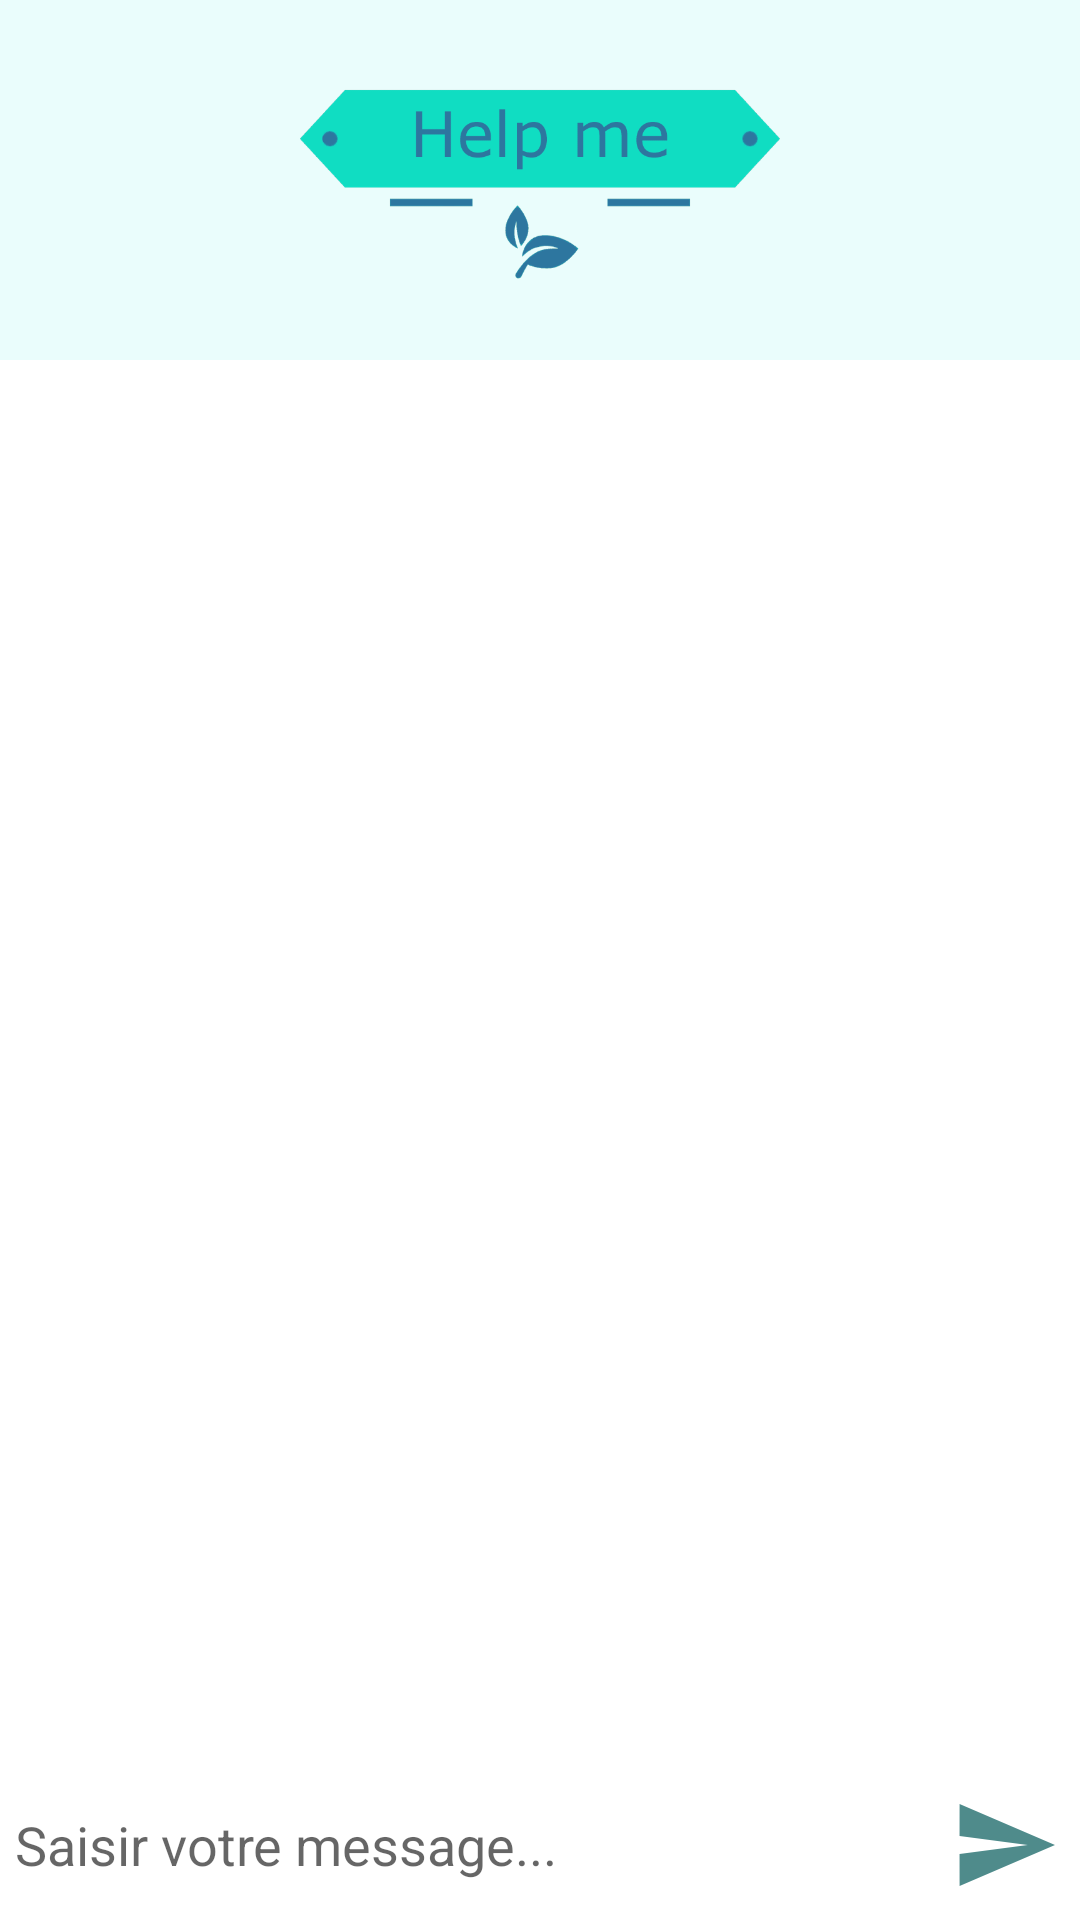

Layout XML and referenced resources for this Android screen:
<!-- AndroidManifest.xml: application theme AppTheme -->
<!-- res/layout/activity_message.xml -->
<?xml version="1.0" encoding="utf-8"?>
<RelativeLayout xmlns:android="http://schemas.android.com/apk/res/android"
    xmlns:app="http://schemas.android.com/apk/res-auto"
    xmlns:tools="http://schemas.android.com/tools"
    android:layout_width="match_parent"
    android:layout_height="match_parent"
    tools:context=".MessageActivity">
    <LinearLayout xmlns:android="http://schemas.android.com/apk/res/android"
        android:layout_width="match_parent"
        android:layout_height="120dp"
        android:background="@color/background"
        android:gravity="center"
        android:padding="20dp"
        android:id="@+id/linearLayout">

        <ImageView
            android:layout_width="200dp"
            android:layout_height="200dp"
            android:src="@drawable/logo" />

    </LinearLayout>

    <androidx.recyclerview.widget.RecyclerView
        android:layout_width="match_parent"
        android:layout_height="match_parent"
        android:id="@+id/recycler_view"
        android:layout_below="@+id/linearLayout"
        android:layout_above="@+id/linearLayoutBottom"
        />

<RelativeLayout
    android:id="@+id/linearLayoutBottom"
    android:layout_width="match_parent"
    android:padding="5dp"
    android:background="#fff"
    android:layout_alignParentBottom="true"
    android:layout_height="wrap_content">
    <EditText
        android:id="@+id/text_send"
        android:layout_width="match_parent"
        android:layout_height="wrap_content"
        android:layout_toLeftOf="@+id/btn_send"
        android:layout_centerVertical="true"
        android:background="@android:color/transparent"
        android:hint="Saisir votre message..."
        />
    <ImageButton
        android:layout_width="40dp"
        android:layout_height="40dp"
        android:id="@+id/btn_send"
        android:layout_alignParentEnd="true"
        android:layout_alignParentRight="true"
        android:background="@drawable/ic_action_name"/>
</RelativeLayout>


</RelativeLayout>
<!-- resources referenced by this layout -->
<resources>
  <color name="background">#EAFDFC</color>
  <!-- drawable ic_action_name (drawable-anydpi) -->
  <vector xmlns:android="http://schemas.android.com/apk/res/android"
      android:width="24dp"
      android:height="24dp"
      android:viewportWidth="26.4"
      android:viewportHeight="26.4"
      android:tint="#226E6E"
      android:alpha="0.8">
    <group android:translateX="1.2"
        android:translateY="1.2">
        <path
            android:fillColor="#FF000000"
            android:pathData="M2.01,21L23,12 2.01,3 2,10l15,2 -15,2z"/>
    </group>
  </vector>
  <!-- drawable logo: png bitmap (drawable-hdpi, 28073 bytes) -->
  <style name="AppTheme" parent="Theme.MaterialComponents.Light.DarkActionBar">
          
          <item name="colorPrimary">@color/colorPrimary</item>
          <item name="colorPrimaryDark">@color/colorPrimaryDark</item>
          <item name="colorAccent">@color/logo</item>
          <item name="windowActionModeOverlay">true</item>
          <item name="actionModeBackground">@color/colorPrimary</item>
          <item name="actionMenuTextColor">#fff</item>
      </style>
  <color name="colorPrimary">#2d769f</color>
  <color name="colorPrimaryDark">#0F567E</color>
  <color name="logo">#2d769f</color>
</resources>
